Run: headless pygame with SDL's dummy video driver; simulated clock (each Clock.tick advances the game by its frame time, no real sleeping); random seed 0; keys injected as events and as key.get_pressed() state; no mouse input.
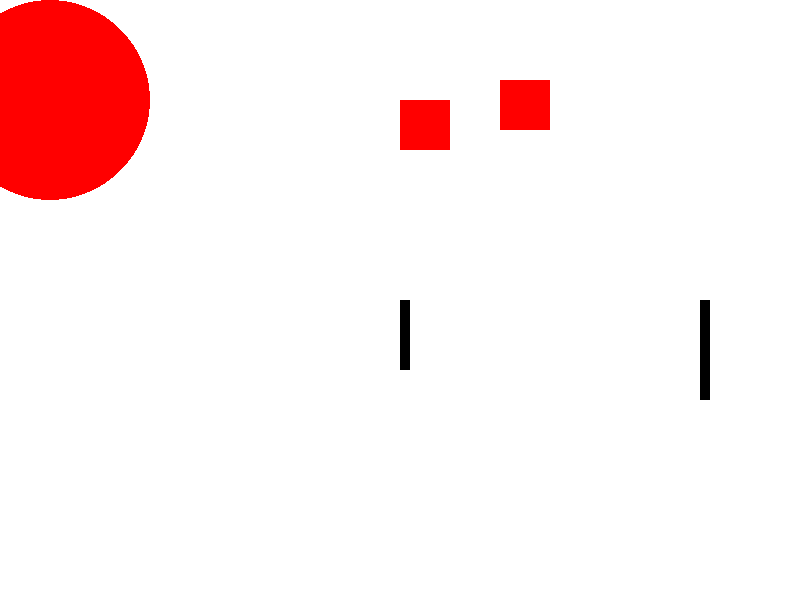
Frame 1 of 4 · flips 1–60 · no input
Frame 2 of 4 · flips 61–180 · tapped SPACE, RETURN · held RIGHT (→), D · screen unchanged from frame 1, image omitted
Frame 3 of 4 · flips 181–300 · held DOWN (↓), S · screen unchanged from frame 2, image omitted
Frame 4 of 4 · flips 301–420 · held LEFT (←), A, UP (↑), W · screen unchanged from frame 3, image omitted

The pygame program that drew these frames:

import pygame
pygame.init();

white = (255,255,255)
black = (0,0,0)
red = (255, 0, 0)
green = (0, 255, 0)
blue = (0, 0, 255)

gameDisplay = pygame.display.set_mode((800,600))

pygame.display.set_caption("Drawing Shapes in Discussion Week 10!")

pygame.display.update()	

gameExit = False
while not gameExit:
	for event in pygame.event.get():
		if event.type == pygame.QUIT:
			gameExit = True

	gameDisplay.fill(white)

	pygame.draw.circle(gameDisplay, red, (50,100), 100, 0)


	pygame.draw.rect(gameDisplay, black, [700,300, 10, 100])
	pygame.draw.rect(gameDisplay, red, [400,100, 50, 50])
	pygame.draw.rect(gameDisplay, red, [500,80, 50, 50])
	pygame.draw.rect(gameDisplay, black, [400,300, 10, 70])

	pygame.display.update()	

pygame.quit()
quit()	
